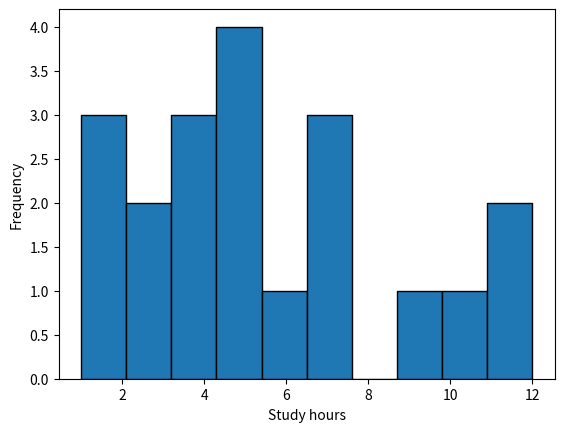

Generate this figure with matplotlib:
import numpy as np
import matplotlib.pyplot as plt

h = [5, 2, 8, 4, 7, 1, 5, 10, 4, 7,
     3, 6, 3, 5, 2, 7, 4, 9, 5, 11]

print("Mean =", np.mean(h))
print("Median =", np.median(h))
print("Variance =", np.var(h, ddof=1))
print("Standard deviation =", np.std(h, ddof=1))

# Change 8 to 12
h[2] = 12

print("\nAfter changing 8 to 12")
print("Mean =", np.mean(h))
print("Median =", np.median(h))
print("Variance =", np.var(h, ddof=1))
print("Standard deviation =", np.std(h, ddof=1))

plt.hist(h, edgecolor="black")
plt.xlabel("Study hours")
plt.ylabel("Frequency")
plt.show()
